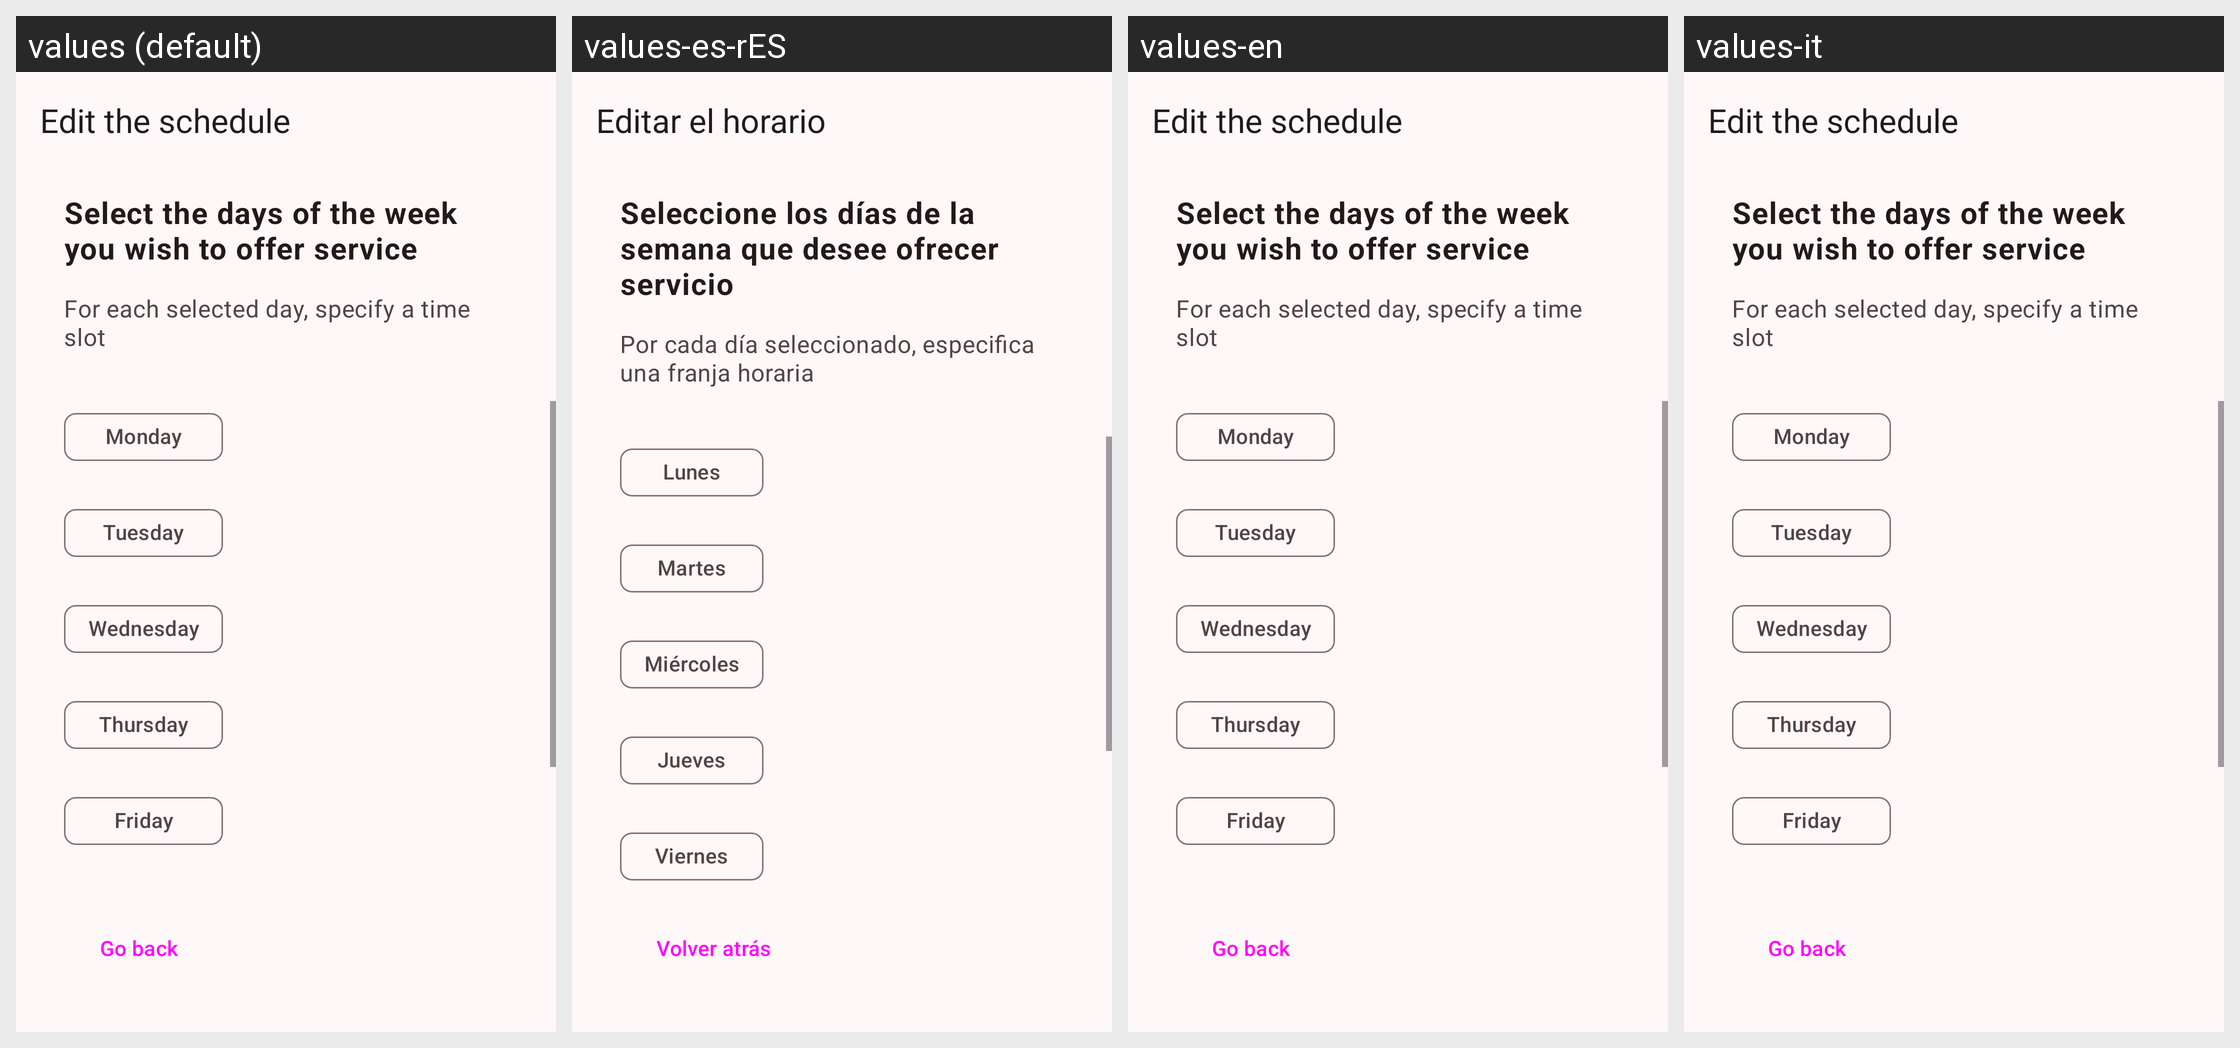

Translations of the strings shown on this Android screen, per locale in the grid:
Android screen res/layout/fragment_add_edit_schedules.xml rendered under 4 locales, left to right: values (default), values-es-rES, values-en, values-it. Device: Nexus 5 (rendered at 1080×1920; each locale shown at half size, 540×960, under a caption strip naming it); theme Theme.Slotify.
Strings drawn on this screen, with the default value and each locale's value (text and hints the layout hard-codes, and strings that could not be matched under every locale, appear in the picture but are not listed):

edit_the_schedule
  values: Edit the schedule
  values-es-rES: Editar el horario
  values-en: Edit the schedule
  values-it: Edit the schedule  [not translated; the default value is used]

select_service_days
  values: Select the days of the week you wish to offer service
  values-es-rES: Seleccione los días de la semana que desee ofrecer servicio
  values-en: Select the days of the week you wish to offer service  [not translated; the default value is used]
  values-it: Select the days of the week you wish to offer service  [not translated; the default value is used]

specify_day_slot
  values: For each selected day, specify a time slot
  values-es-rES: Por cada día seleccionado, especifica una franja horaria
  values-en: For each selected day, specify a time slot  [not translated; the default value is used]
  values-it: For each selected day, specify a time slot  [not translated; the default value is used]

monday_word
  values: Monday
  values-es-rES: Lunes
  values-en: Monday
  values-it: Monday  [not translated; the default value is used]

tuesday_word
  values: Tuesday
  values-es-rES: Martes
  values-en: Tuesday
  values-it: Tuesday  [not translated; the default value is used]

wednesday_word
  values: Wednesday
  values-es-rES: Miércoles
  values-en: Wednesday
  values-it: Wednesday  [not translated; the default value is used]

thursday_word
  values: Thursday
  values-es-rES: Jueves
  values-en: Thursday
  values-it: Thursday  [not translated; the default value is used]

friday_word
  values: Friday
  values-es-rES: Viernes
  values-en: Friday
  values-it: Friday  [not translated; the default value is used]

go_back
  values: Go back
  values-es-rES: Volver atrás
  values-en: Go back
  values-it: Go back  [not translated; the default value is used]
